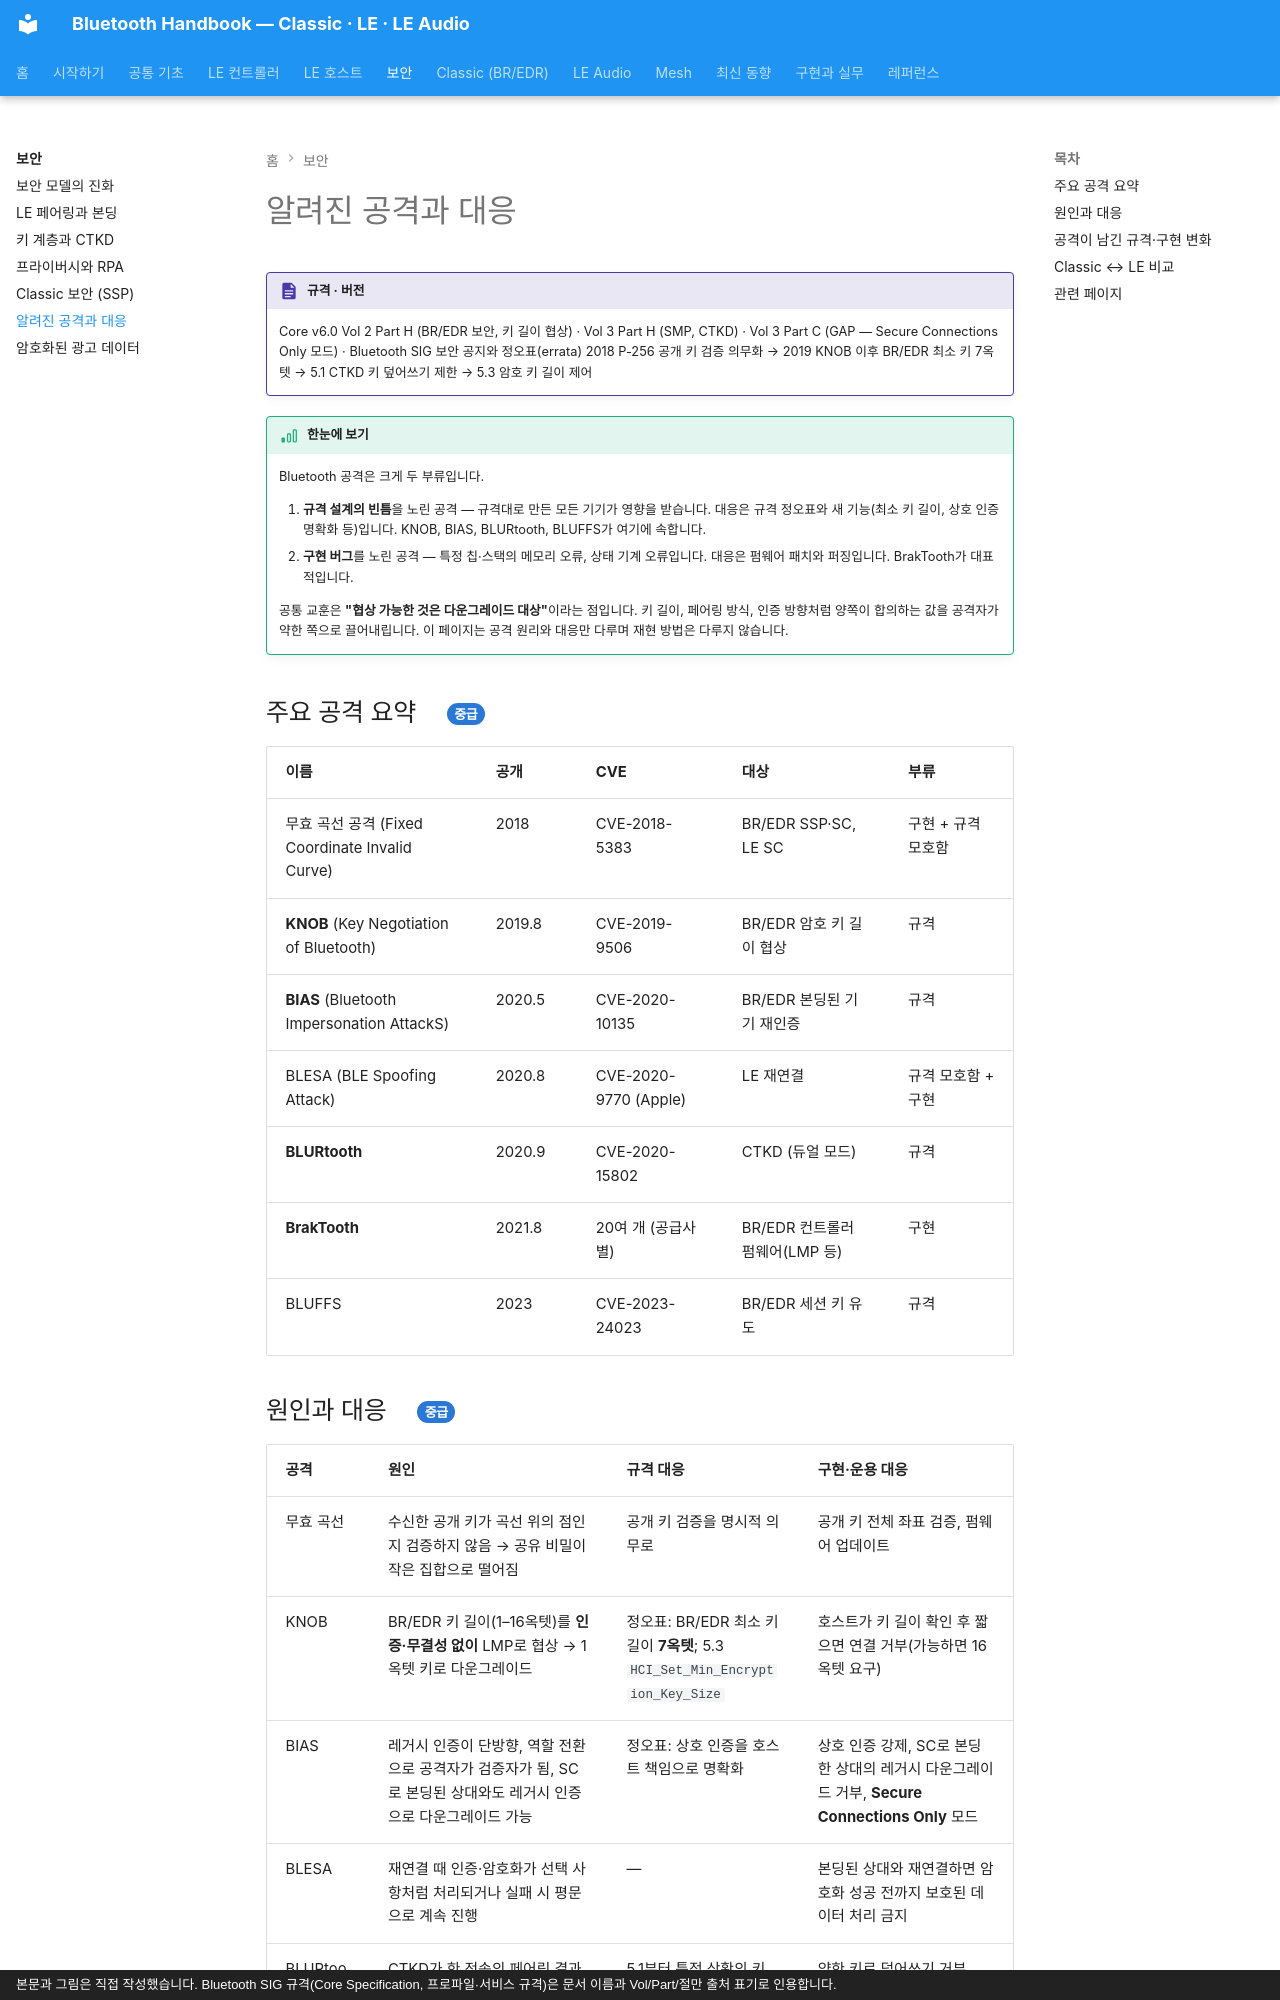

repository: goodhosup/bluetooth · page: security/attacks/index.html · generator: mkdocs · copyright: 본문과 그림은 직접 작성했습니다. Bluetooth SIG 규격(Core Specification, 프로파일·서비스 규격)은 문서 이름과 Vol/Part/절만 출처 표기로 인용합니다.

# 알려진 공격과 대응

!!! spec "규격 · 버전"
    Core v6.0 Vol 2 Part H (BR/EDR 보안, 키 길이 협상) · Vol 3 Part H (SMP, CTKD) · Vol 3 Part C (GAP — Secure Connections Only 모드) · Bluetooth SIG 보안 공지와 정오표(errata)
    2018 P-256 공개 키 검증 의무화 → 2019 KNOB 이후 BR/EDR 최소 키 7옥텟 → 5.1 CTKD 키 덮어쓰기 제한 → 5.3 암호 키 길이 제어

!!! basic "한눈에 보기"
    Bluetooth 공격은 크게 두 부류입니다.

    1. **규격 설계의 빈틈**을 노린 공격 — 규격대로 만든 모든 기기가 영향을 받습니다. 대응은 규격 정오표와 새 기능(최소 키 길이, 상호 인증 명확화 등)입니다. KNOB, BIAS, BLURtooth, BLUFFS가 여기에 속합니다.
    2. **구현 버그**를 노린 공격 — 특정 칩·스택의 메모리 오류, 상태 기계 오류입니다. 대응은 펌웨어 패치와 퍼징입니다. BrakTooth가 대표적입니다.

    공통 교훈은 **"협상 가능한 것은 다운그레이드 대상"**이라는 점입니다. 키 길이, 페어링 방식, 인증 방향처럼 양쪽이 합의하는 값을 공격자가 약한 쪽으로 끌어내립니다. 이 페이지는 공격 원리와 대응만 다루며 재현 방법은 다루지 않습니다.

## 주요 공격 요약 { .l2 }

| 이름 | 공개 | CVE | 대상 | 부류 |
|---|---|---|---|---|
| 무효 곡선 공격 (Fixed Coordinate Invalid Curve) | 2018 | CVE-2018-5383 | BR/EDR SSP·SC, LE SC | 구현 + 규격 모호함 |
| **KNOB** (Key Negotiation of Bluetooth) | 2019.8 | CVE-2019-9506 | BR/EDR 암호 키 길이 협상 | 규격 |
| **BIAS** (Bluetooth Impersonation AttackS) | 2020.5 | CVE-2020-10135 | BR/EDR 본딩된 기기 재인증 | 규격 |
| BLESA (BLE Spoofing Attack) | 2020.8 | CVE-2020-9770 (Apple) | LE 재연결 | 규격 모호함 + 구현 |
| **BLURtooth** | 2020.9 | CVE-2020-15802 | CTKD (듀얼 모드) | 규격 |
| **BrakTooth** | 2021.8 | 20여 개 (공급사별) | BR/EDR 컨트롤러 펌웨어(LMP 등) | 구현 |
| BLUFFS | 2023 | CVE-2023-24023 | BR/EDR 세션 키 유도 | 규격 |
